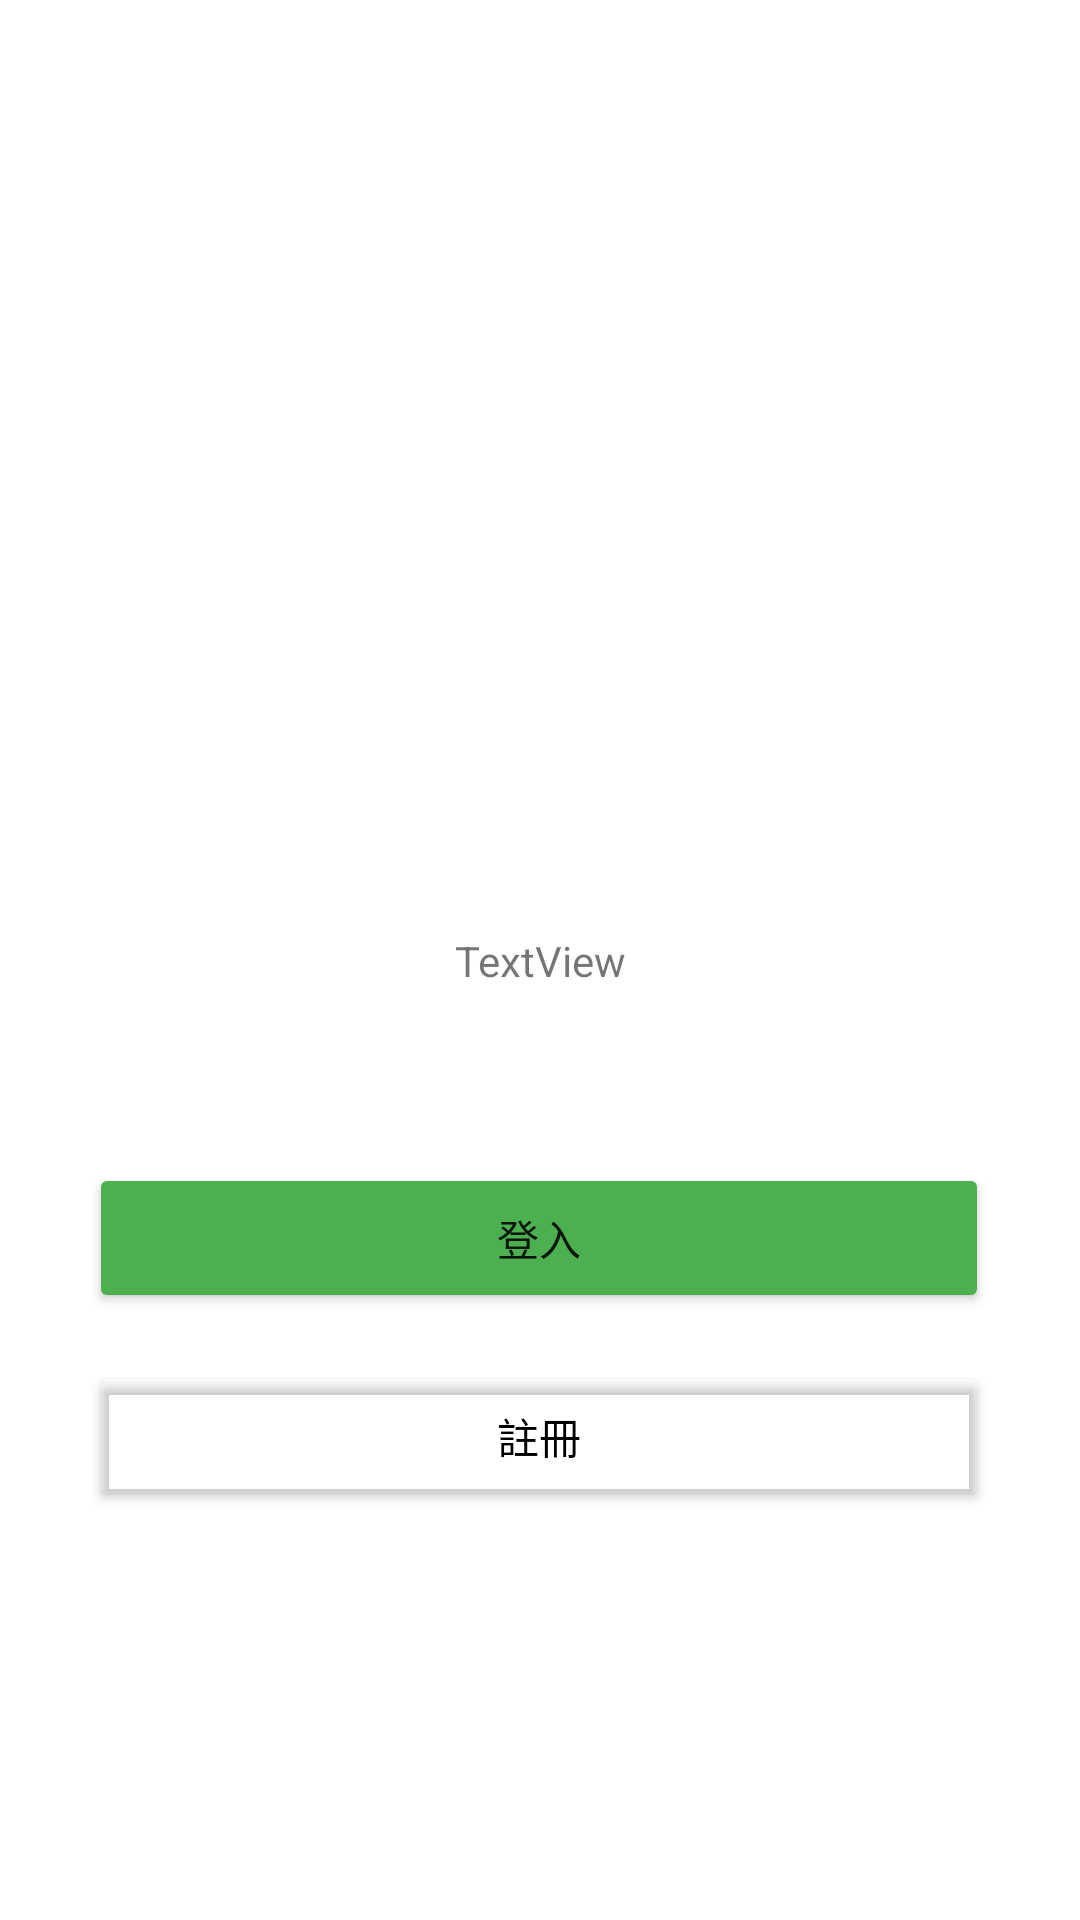

Android layout source for this screen:
<!-- AndroidManifest.xml: application theme Theme.NoActionBar -->
<!-- res/layout/firstpage.xml -->
<?xml version="1.0" encoding="utf-8"?>
<androidx.constraintlayout.widget.ConstraintLayout xmlns:android="http://schemas.android.com/apk/res/android"
    xmlns:app="http://schemas.android.com/apk/res-auto"
    xmlns:tools="http://schemas.android.com/tools"
    android:layout_width="match_parent"
    android:layout_height="match_parent"
    tools:context=".FirstPage">

    <Button
        android:id="@+id/loginbutton"
        android:layout_width="300dp"
        android:layout_height="50dp"
        android:layout_marginStart="16dp"
        android:layout_marginEnd="16dp"
        android:onClick="login"
        android:text="登入"
        android:textSize="14sp"
        app:backgroundTint="#4CAF50"
        app:cornerRadius="45sp"
        app:layout_constraintBottom_toBottomOf="parent"
        app:layout_constraintEnd_toEndOf="parent"
        app:layout_constraintHorizontal_bias="0.493"
        app:layout_constraintStart_toStartOf="parent"
        app:layout_constraintTop_toTopOf="parent"
        app:layout_constraintVertical_bias="0.657" />

    <Button
        android:id="@+id/registerbutton"
        android:layout_width="300dp"
        android:layout_height="50dp"
        android:layout_marginStart="16dp"
        android:layout_marginLeft="16dp"
        android:layout_marginTop="16dp"
        android:layout_marginEnd="16dp"
        android:layout_marginRight="16dp"
        android:onClick="register"
        android:text="註冊"
        android:textColor="@color/black"
        android:textSize="14sp"
        app:backgroundTint="#00000000"
        app:cornerRadius="45sp"
        app:elevation="2dp"
        app:layout_constraintEnd_toEndOf="parent"
        app:layout_constraintHorizontal_bias="0.493"
        app:layout_constraintStart_toStartOf="parent"
        app:layout_constraintTop_toBottomOf="@+id/loginbutton"
        app:strokeColor="@color/black"
        app:strokeWidth="2sp" />

    <TextView
        android:id="@+id/textView4"
        android:layout_width="wrap_content"
        android:layout_height="wrap_content"
        android:text="TextView"
        app:layout_constraintBottom_toBottomOf="parent"
        app:layout_constraintEnd_toEndOf="parent"
        app:layout_constraintStart_toStartOf="parent"
        app:layout_constraintTop_toTopOf="parent" />

    <ImageView
        android:id="@+id/signIn"
        android:layout_width="50dp"
        android:layout_height="50dp"
        android:layout_marginEnd="100dp"
        android:layout_marginRight="100dp"
        android:layout_marginBottom="80dp"
        app:layout_constraintBottom_toBottomOf="parent"
        app:layout_constraintEnd_toEndOf="parent"
        app:layout_constraintHorizontal_bias="0.3"
        app:layout_constraintStart_toStartOf="parent"
        app:srcCompat="@drawable/googleg_standard_color_18" />

</androidx.constraintlayout.widget.ConstraintLayout>
<!-- resources referenced by this layout -->
<resources>
  <style name="Theme.NoActionBar" parent="Theme.NewSettings">
          <item name="windowNoTitle">true</item>
          <item name="windowActionBar">false</item>
          <item name="android:windowFullscreen">true</item>
      </style>
  <style name="Theme.NewSettings" parent="Theme.MaterialComponents.DayNight.DarkActionBar">
          
          <item name="colorPrimary">@color/white</item>
          <item name="colorPrimaryVariant">@color/purple_700</item>
          <item name="colorOnPrimary">@color/white</item>
          
          <item name="colorSecondary">@color/teal_200</item>
          <item name="colorSecondaryVariant">@color/teal_700</item>
          <item name="colorOnSecondary">@color/black</item>
          
          <item name="android:statusBarColor" tools:targetApi="l">?attr/colorPrimaryVariant</item>
          
      </style>
  <!-- not gathered from this repository: default colours our renderer supplied (Android Studio template values) -->
  <color name="purple_700">#FF3700B3</color>
  <color name="teal_200">#FF03DAC5</color>
  <color name="teal_700">#FF018786</color>
  <color name="black">#FF000000</color>
  <color name="white">#FFFFFFFF</color>
</resources>
